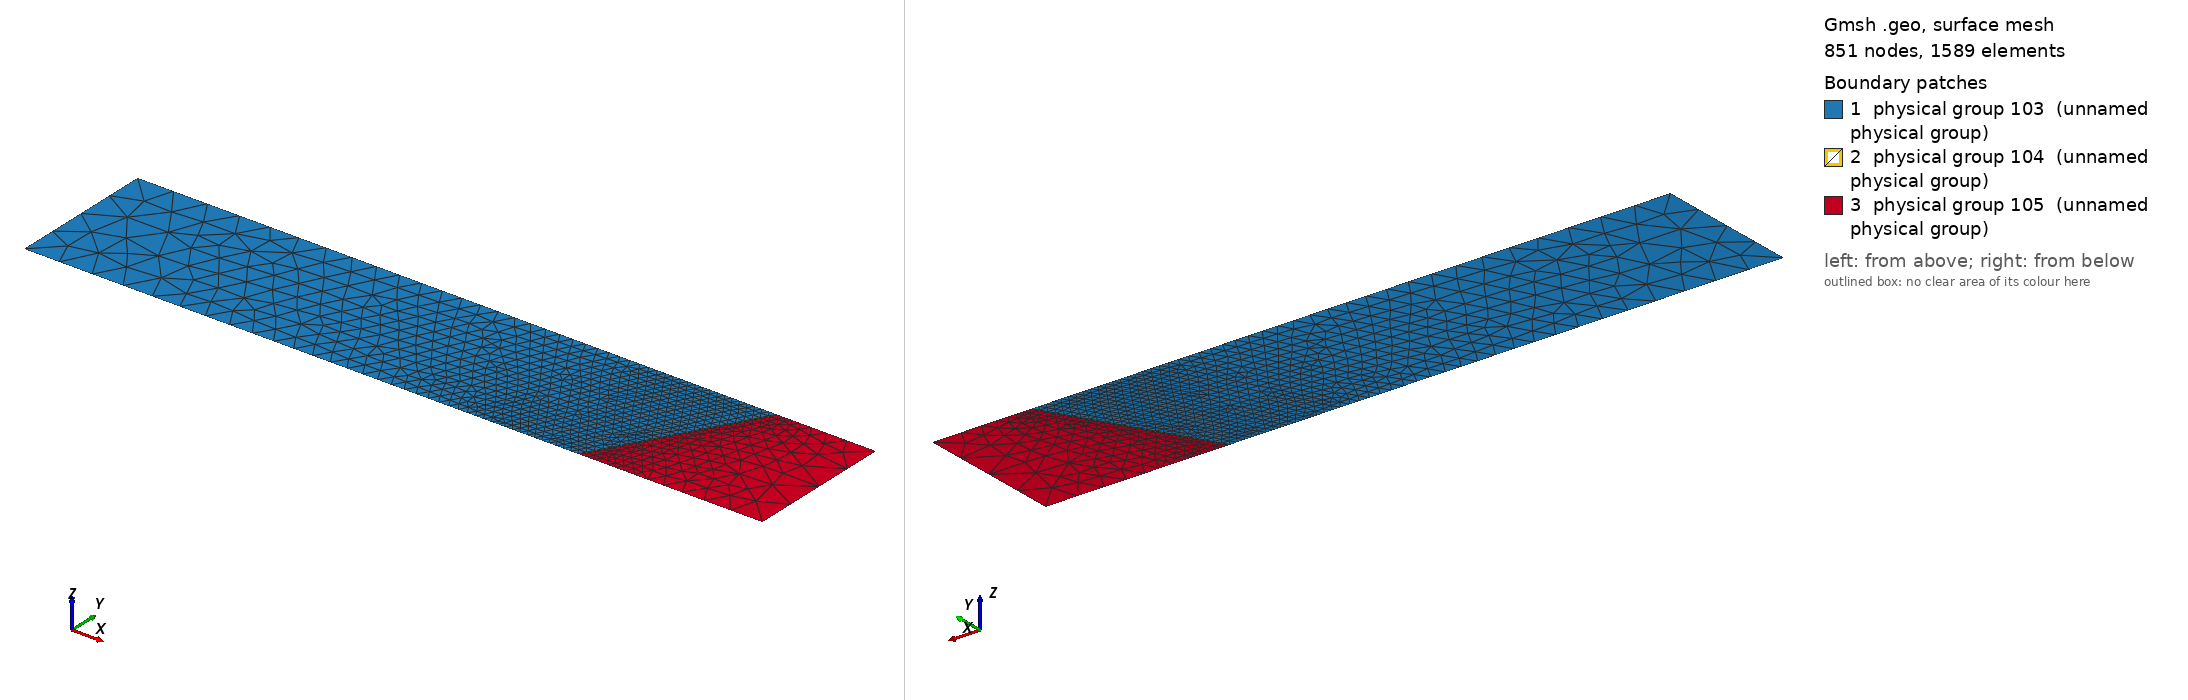

Gmsh geometry script, surface-meshed: 851 nodes, 1589 surface elements. Boundary patches (legend numbers): 1 physical group 103 (unnamed physical group), 2 physical group 104 (unnamed physical group), 3 physical group 105 (unnamed physical group). Left view from above one corner, right view from below the opposite corner. Legend entries are the model's physical surfaces. The drawing asked Gmsh for element sizes between 1% and 20% of the model's largest extent; the script's own settings can give other sizes.

=== sqaure_fem_2d.geo (drawn) ===

/*number of elements*/
nbele = 5;
ta = 0.25/nbele;
tf = 0.005/2;

Point(1) = {-0.75, 0, 0, ta};
//+
Point(2) = {0.25, 0, 0, ta};
//+
Point(3) = {0.25, 0.2, 0, ta};
//+
Point(4) = {-0.75, 0.2, 0, ta};
//+
Point(9) = {-0.00, 0, 0, tf};
Point(10) = {0.002, 0, 0, tf};
Point(11) = {0.1155, 0.2, 0, tf};
Point(12) = {0.1175, 0.2, 0, tf};

//+
Line(1) = {1, 9};
//+
Line(2) = {9, 10};
//+
Line(3) = {10, 2};
//+
Line(4) = {2, 3};
//+
Line(5) = {3, 12};
//+
Line(6) = {12, 11};
//+
Line(7) = {11, 4};
//+
Line(8) = {4, 1};
//+
Line(9) = {9, 11};
//+
Line(10) = {10, 12};
//+
Curve Loop(1) = {8, 1, 9, 7};
//+
Plane Surface(1) = {1};
//+
Curve Loop(2) = {9, -6, -10, -2};
//+
Plane Surface(2) = {2};
//+
Curve Loop(3) = {3, 4, 5, -10};
//+
Plane Surface(3) = {3};
//+
Physical Curve(101) = {8};
//+
Physical Curve(102) = {4};
//+
Physical Surface(103) = {1};
//+
Physical Surface(104) = {2};
//+
Physical Surface(105) = {3};

Physical Point(8) = {1};
//+
/*Transfinite Curve {7, 1, 5, 3} = 5 Using Progression 1;*/
//+
/*Transfinite Curve {8,4} = 3 Using Progression 1;*/
